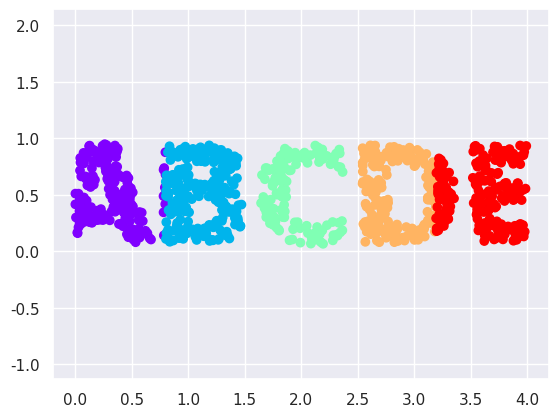

Write the Python code that produced this figure.
import matplotlib.pyplot as plt
from matplotlib.image import imread
import seaborn as sns; sns.set()
import numpy as np

def makeTextPic(word, N=1000, rseed=42):
    fig, ax = plt.subplots(figsize=(4, 1))
    fig.subplots_adjust(left=0, right=1, bottom=0, top=1)
    ax.axis('off')
    ax.text(0.5, 0.4, word, va='center', ha='center', weight='bold', size=85)
    
    imgname= word + '.png'
    fig.savefig(imgname)
    plt.close(fig)
    
    imgdata = imread(imgname)
    print(imgdata)
    data = imgdata[::-1, :, 0].T
    print(data)
    rng = np.random.RandomState(rseed)
    X = rng.rand(4 * N, 2)
    i, j = (X * data.shape).astype(int).T
    
    mask = (data[i, j] < 1)
    X = X[mask]
    X[:, 0] *= (data.shape[0] / data.shape[1])
    X = X[:N]
    result = dict([('resultX', X[np.argsort(X[:, 0])]), ("colorsize", len(word))])
    return result

result = makeTextPic('ABCDE', 1000, 42)
X = result['resultX']
colorsize = dict(c=X[:, 0], cmap=plt.cm.get_cmap('rainbow', result['colorsize']))
plt.scatter(X[:, 0], X[:, 1], **colorsize)
plt.axis('equal')

plt.show()